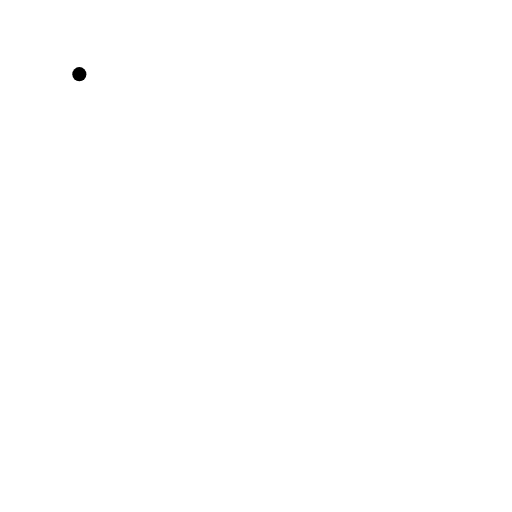
t = 0.00 s
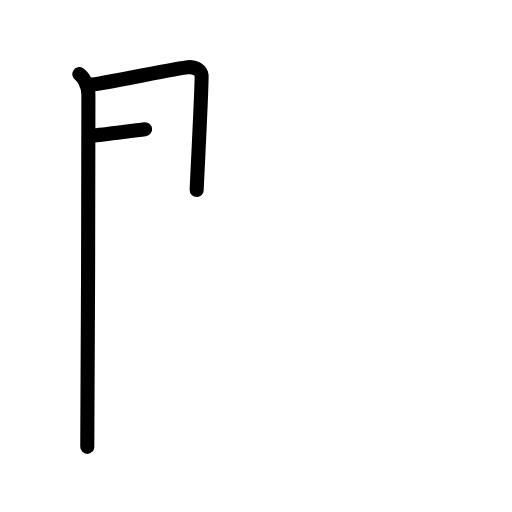
t = 2.50 s
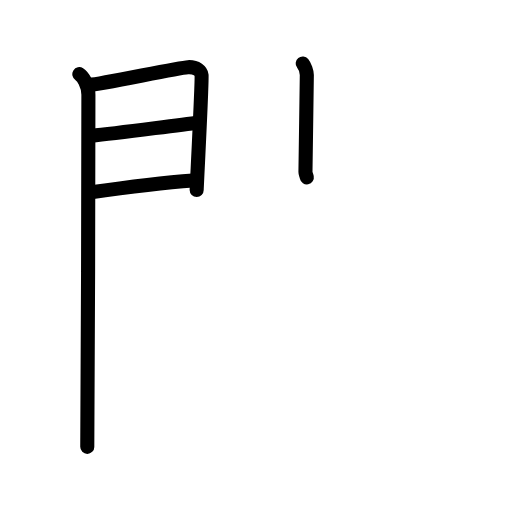
t = 4.75 s
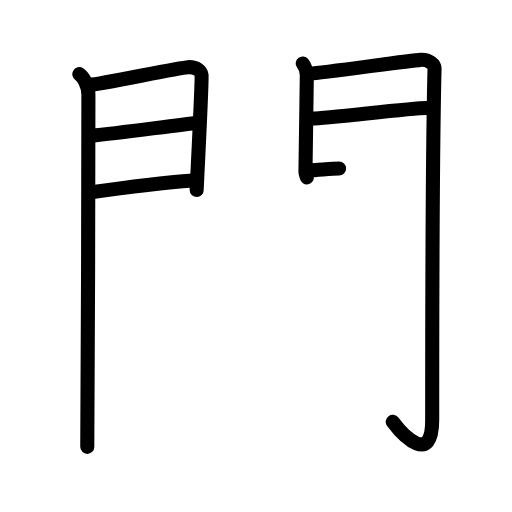
t = 7.25 s
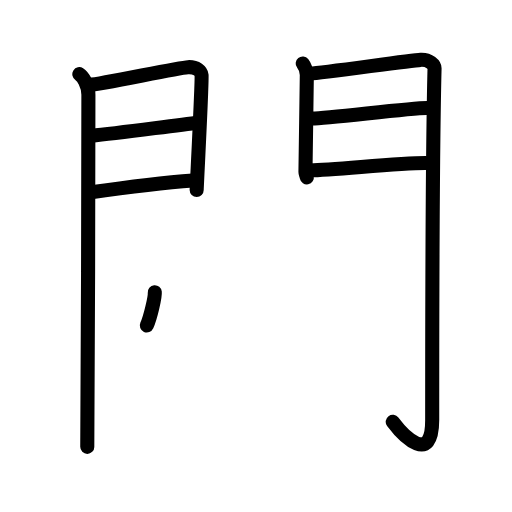
t = 8.50 s
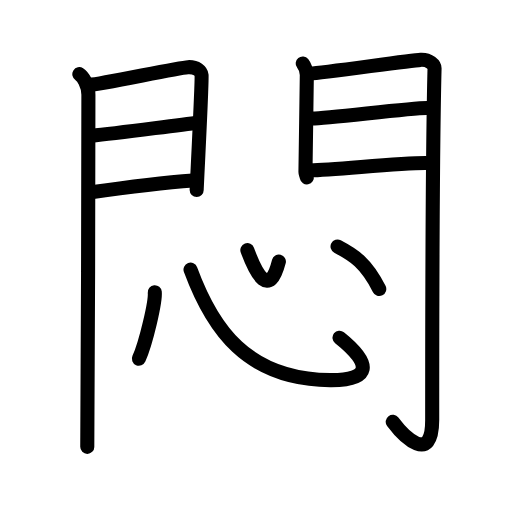
t = 12.00 s

The animated SVG that drew these frames (rendered in a browser with its animation timeline set to each time). Animation: 31 SMIL elements (animate=31); one cycle of 12.00 s.

<?xml version="1.0" encoding="UTF-8"?>
<!--
AniKanjiVG is licensed by CC-BY-SA Paul C. Sommerhoff (https://bitbucket.org/sommerhoff/anikanjivg).
AniKanjiVG uses KanjiVG which is licensed by CC-BY-SA Ulrich Apel (http://kanjivg.tagaini.net).
See also http://creativecommons.org/licenses/by-sa/3.0/
-->
<svg xmlns:kvg='http://kanjivg.tagaini.net' xmlns='http://www.w3.org/2000/svg' width='109' height='109' viewBox='0 0 109 109' style='fill:none;stroke:#000000;stroke-width:3;stroke-linecap:round;stroke-linejoin:round;' id="kvg:kanji_060b6"><g id="kvg:060b6" kvg:element="悶"><g id="kvg:060b6-g1" kvg:element="門" kvg:position="kamae" kvg:radical="nelson"><g id="kvg:060b6-g2" kvg:position="left"><path id="kvg:060b6-s1" kvg:type="㇑" d="M16.89,15.79c0.73,0.46,1.93,2.21,1.93,4.4c0,0.94-0.09,69.14-0.24,74.94"><animate attributeName="d" begin="0.0s" dur="0.5s" from="M16.89,15.79C16.89,15.79,16.89,15.79,16.89,15.79" to="M16.89,15.79c0.73,0.46,1.93,2.21,1.93,4.4" />
<animate attributeName="d" begin="0.5s" dur="0.5s" from="M16.89,15.79c0.73,0.46,1.93,2.21,1.93,4.4c0,0,0,0,0,0,0" to="M16.89,15.79c0.73,0.46,1.93,2.21,1.93,4.4c0,0.94-0.09,69.14-0.24,74.94" />
</path>
<path id="kvg:060b6-s2" kvg:type="㇕a" d="M19.02,18.08c2.44-0.1,18.77-3.66,20.99-3.78c1.85-0.1,2.81,0.91,2.9,1.71c0.14,1.23-1.04,23.82-1.04,24.42"><animate attributeName="d" begin="1.0s" dur="0.3333333333333333s" from="M19.02,18.08C19.02,18.08,19.02,18.08,19.02,18.08" to="M19.02,18.08c2.44-0.1,18.77-3.66,20.99-3.78" />
<animate attributeName="d" begin="1.3333333333333333s" dur="0.3333333333333333s" from="M19.02,18.08c2.44-0.1,18.77-3.66,20.99-3.78c0,0,0,0,0,0,0" to="M19.02,18.08c2.44-0.1,18.77-3.66,20.99-3.78c1.85-0.1,2.81,0.91,2.9,1.71" />
<animate attributeName="d" begin="1.6666666666666665s" dur="0.3333333333333333s" from="M19.02,18.08c2.44-0.1,18.77-3.66,20.99-3.78c1.85-0.1,2.81,0.91,2.9,1.71c0,0,0,0,0,0,0" to="M19.02,18.08c2.44-0.1,18.77-3.66,20.99-3.78c1.85-0.1,2.81,0.91,2.9,1.71c0.14,1.23-1.04,23.82-1.04,24.42" />
<animate attributeName="d" begin="0s" dur="1.0s" from="M-100,-100" to="M-100,-100" />
</path>
<path id="kvg:060b6-s3" kvg:type="㇐a" d="M19.45,28.89c5.99-0.59,17.12-2.12,22.88-2.76"><animate attributeName="d" begin="2.0s" dur="1.0s" from="M19.45,28.89C19.45,28.89,19.45,28.89,19.45,28.89" to="M19.45,28.89c5.99-0.59,17.12-2.12,22.88-2.76" />
<animate attributeName="d" begin="0s" dur="2.0s" from="M-100,-100" to="M-100,-100" />
</path>
<path id="kvg:060b6-s4" kvg:type="㇐a" d="M19.02,40.98c8.11-1.15,14.89-2.03,22.06-2.56"><animate attributeName="d" begin="3.0s" dur="1.0s" from="M19.02,40.98C19.02,40.98,19.02,40.98,19.02,40.98" to="M19.02,40.98c8.11-1.15,14.89-2.03,22.06-2.56" />
<animate attributeName="d" begin="0s" dur="3.0s" from="M-100,-100" to="M-100,-100" />
</path>
</g>
<g id="kvg:060b6-g3" kvg:position="right"><path id="kvg:060b6-s5" kvg:type="㇑" d="M64.44,13.51c0.44,0.55,0.88,1.74,0.88,2.48c0,0.74-0.29,20.31-0.29,20.67s0.14,0.37,0.29,1.11"><animate attributeName="d" begin="4.0s" dur="0.5s" from="M64.44,13.51C64.44,13.51,64.44,13.51,64.44,13.51" to="M64.44,13.51c0.44,0.55,0.88,1.74,0.88,2.48" />
<animate attributeName="d" begin="4.5s" dur="0.5s" from="M64.44,13.51c0.44,0.55,0.88,1.74,0.88,2.48c0,0,0,0,0,0,0" to="M64.44,13.51c0.44,0.55,0.88,1.74,0.88,2.48c0,0.74-0.29,20.31-0.29,20.67s0.14,0.37,0.29,1.11" />
<animate attributeName="d" begin="0s" dur="4.0s" from="M-100,-100" to="M-100,-100" />
</path>
<path id="kvg:060b6-s6" kvg:type="㇆a" d="M66.05,15.66c2.49-0.11,21.21-2.79,23.49-2.92c1.9-0.11,2.98,1.15,2.97,1.8c-0.49,19.46-0.5,60.79-0.5,74.9c0,9.56-6.01,3.56-8.4,0.36"><animate attributeName="d" begin="5.0s" dur="0.25s" from="M66.05,15.66C66.05,15.66,66.05,15.66,66.05,15.66" to="M66.05,15.66c2.49-0.11,21.21-2.79,23.49-2.92" />
<animate attributeName="d" begin="5.25s" dur="0.25s" from="M66.05,15.66c2.49-0.11,21.21-2.79,23.49-2.92c0,0,0,0,0,0,0" to="M66.05,15.66c2.49-0.11,21.21-2.79,23.49-2.92c1.9-0.11,2.98,1.15,2.97,1.8" />
<animate attributeName="d" begin="5.5s" dur="0.25s" from="M66.05,15.66c2.49-0.11,21.21-2.79,23.49-2.92c1.9-0.11,2.98,1.15,2.97,1.8c0,0,0,0,0,0,0" to="M66.05,15.66c2.49-0.11,21.21-2.79,23.49-2.92c1.9-0.11,2.98,1.15,2.97,1.8c-0.49,19.46-0.5,60.79-0.5,74.9" />
<animate attributeName="d" begin="5.75s" dur="0.25s" from="M66.05,15.66c2.49-0.11,21.21-2.79,23.49-2.92c1.9-0.11,2.98,1.15,2.97,1.8c-0.49,19.46-0.5,60.79-0.5,74.9c0,0,0,0,0,0,0" to="M66.05,15.66c2.49-0.11,21.21-2.79,23.49-2.92c1.9-0.11,2.98,1.15,2.97,1.8c-0.49,19.46-0.5,60.79-0.5,74.9c0,9.56-6.01,3.56-8.4,0.36" />
<animate attributeName="d" begin="0s" dur="5.0s" from="M-100,-100" to="M-100,-100" />
</path>
<path id="kvg:060b6-s7" kvg:type="㇐a" d="M66.49,25.22c3.38,0,20.59-2.24,24.4-2.24"><animate attributeName="d" begin="6.0s" dur="1.0s" from="M66.49,25.22C66.49,25.22,66.49,25.22,66.49,25.22" to="M66.49,25.22c3.38,0,20.59-2.24,24.4-2.24" />
<animate attributeName="d" begin="0s" dur="6.0s" from="M-100,-100" to="M-100,-100" />
</path>
<path id="kvg:060b6-s8" kvg:type="㇐a" d="M66.05,36.26c4.99,0,18.09-1.56,24.55-1.56"><animate attributeName="d" begin="7.0s" dur="1.0s" from="M66.05,36.26C66.05,36.26,66.05,36.26,66.05,36.26" to="M66.05,36.26c4.99,0,18.09-1.56,24.55-1.56" />
<animate attributeName="d" begin="0s" dur="7.0s" from="M-100,-100" to="M-100,-100" />
</path>
</g>
</g>
<g id="kvg:060b6-g4" kvg:element="心" kvg:radical="tradit"><path id="kvg:060b6-s9" kvg:type="㇔" d="M32.95,62.21c0.19,2-1.88,10.82-3.38,14.16"><animate attributeName="d" begin="8.0s" dur="1.0s" from="M32.95,62.21C32.95,62.21,32.95,62.21,32.95,62.21" to="M32.95,62.21c0.19,2-1.88,10.82-3.38,14.16" />
<animate attributeName="d" begin="0s" dur="8.0s" from="M-100,-100" to="M-100,-100" />
</path>
<path id="kvg:060b6-s10" kvg:type="㇟b" d="M40.56,57.39c4.62,12.52,11.92,23.39,29.73,23.54c8.59,0.08,9.15-3.34,1.99-9.04"><animate attributeName="d" begin="9.0s" dur="0.5s" from="M40.56,57.39C40.56,57.39,40.56,57.39,40.56,57.39" to="M40.56,57.39c4.62,12.52,11.92,23.39,29.73,23.54" />
<animate attributeName="d" begin="9.5s" dur="0.5s" from="M40.56,57.39c4.62,12.52,11.92,23.39,29.73,23.54c0,0,0,0,0,0,0" to="M40.56,57.39c4.62,12.52,11.92,23.39,29.73,23.54c8.59,0.08,9.15-3.34,1.99-9.04" />
<animate attributeName="d" begin="0s" dur="9.0s" from="M-100,-100" to="M-100,-100" />
</path>
<path id="kvg:060b6-s11" kvg:type="㇔a" d="M52.66,53.25c1.9,5.18,4.68,10.36,6.71,2.43"><animate attributeName="d" begin="10.0s" dur="1.0s" from="M52.66,53.25C52.66,53.25,52.66,53.25,52.66,53.25" to="M52.66,53.25c1.9,5.18,4.68,10.36,6.71,2.43" />
<animate attributeName="d" begin="0s" dur="10.0s" from="M-100,-100" to="M-100,-100" />
</path>
<path id="kvg:060b6-s12" kvg:type="㇔" d="M71.86,52.48c3.46,1.81,6.06,3.45,8.88,9.04"><animate attributeName="d" begin="11.0s" dur="1.0s" from="M71.86,52.48C71.86,52.48,71.86,52.48,71.86,52.48" to="M71.86,52.48c3.46,1.81,6.06,3.45,8.88,9.04" />
<animate attributeName="d" begin="0s" dur="11.0s" from="M-100,-100" to="M-100,-100" />
</path>
</g>
</g>
</svg>
